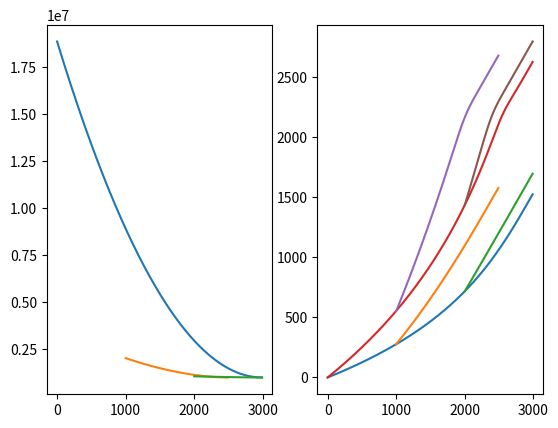

This chart was generated by the following Python code:
import numpy as np
import matplotlib.pyplot as plt

class Channel:
    
    def __init__(
        self,
        x: np.ndarray,
        K_sp: float|int,
        m_sp: float|int,
        n_sp: float|int,
        uplift_rate: float|int,
        drainage_area: np.ndarray|tuple = (2, 1.7),
        min_drainage_area: float|int = 1e6,
        z: np.ndarray|None = None,
        run_initial_spinup: bool = True
    ):
        
        """
        Initialises a Channel instance.
        
        Parameters:
        -----------
            x: np.ndarray
                Along-stream distances to the outlet.
            K_sp: float|int
                Erodibility constant of the SPL.
            m_sp: float|int
                Area exponent of the SPL.
            n_sp: float|int
                Slope exponent of the SPL.
            uplift_rate: float|int
                Uplift rate.
            drainage_area: np.ndarray|tuple
                Drainage area for each node of the channel. Can either be an array of
                shape x.shape, or a tuple representing Hack's Law parameters. 
            min_drainage_area: float|int
                Drainage area that flows into the channel head.
            z: np.ndarray|None
                Initial elevation values, np.zero_like(x, dtype=float) by default.
            run_initial_spinup: bool
                Option to run the model upon initialisation until a steady state is achieved.
                
        Returns:
        --------
            None
        """
        if z is None:
            self.z = np.zeros_like(x, dtype=float)
        else:
            self.z = z 
        
        # If A is a tuple, use a form of Hack's Law to establish drainage areas
        if type(drainage_area) is tuple:
            drainage_area = drainage_area[0]*(x.max()-x)**drainage_area[1] + min_drainage_area
            
        self.x = x.copy()
        self.dx = x[1]-x[0]
        self.A = drainage_area
        self.K_sp = K_sp 
        self.m_sp = m_sp
        self.n_sp = n_sp
        self.U = uplift_rate
        self.minA = min_drainage_area
        
        if run_initial_spinup:
            while True:
                z_old = self.z[-1]
                self.run_one_step(
                    uplift_rate=self.U,
                    drainage_area=self.A,
                    K_sp=self.K_sp,
                    n_sp=self.n_sp,
                    m_sp=self.m_sp,
                    dt=1000
                )
                if np.abs(1-z_old/self.z[-1]) < 0.00001: # arbitrary stopping condition for steady state, TODO: adjust this!
                    break
        
    def change_drainage_area_by_fraction(
        self,
        frac_per_dt: float
    ):
        """
        Reduce the drainage area by a set fraction (for every dt!).
        
        Parameters:
        -----------
            frac_per_dt: float
                Fractional change to be imposed at the next time step.
                For example, 0.01 will reduce all drainage areas by 1% between
                the current and next time step.
        
        Returns:
        --------
            None
        """
        # You can do this by hand and supply the change to Channel.run_one_step(drainage_area=...)
        # Or just call this function to change A?
        
        # Since we don't know the time step, you have to figure than one out yourself
        self.A -= self.A*frac_per_dt
    
    def run_one_step(
        self,
        dt: float|int,
        uplift_rate: float|int|None = None,
        drainage_area: np.ndarray|tuple|None = None,
        K_sp: float|int|None = None,
        n_sp: float|int|None = None,
        m_sp: float|int|None = None
    ):
        """
        Evolve the channel by one step. If parameters are defined as None, the instance will use
        the parameters of the last time step when parameters were defined. These may be inherited from 
        the instance initialisation.
        
        Parameters:
        -----------
            dt: float|int
                Time step size.
            uplift_rate: float|int
                Uplift rate.
            drainage_area: np.ndarray|tuple|None
                Option to adjust the drainage area from its previous values. Can either be an array of
                shape x.shape, or a tuple representing Hack's Law parameters. A simple fractional
                change in drainage area can be achieved by using Channel.change_drainage_area_by_fraction().
            K_sp: float|int|None
                Erodibility constant of the Stream Power Law.
            n_sp: float|int|None
                Slope exponent of the SPL.
            m_sp: float|int|None
                Drainage area exponent of the SPL.
        
        Returns:
        --------
            None
        """
        # Check if the inputs are not None...
        if uplift_rate is not None: self.U = uplift_rate
        if drainage_area is not None:
            if type(drainage_area) is tuple:
                self.A = drainage_area[0]*(self.x.max()-self.x)**drainage_area[1] + self.minA
            else:
                self.A = drainage_area
        if K_sp: self.K_sp = K_sp 
        if n_sp: self.n_sp = n_sp 
        if m_sp: self.m_sp = m_sp
        
        # we keep the base node at constant elevation!
        erosion = self.K_sp * (self.A[1:] ** self.m_sp) * ((self.z[1:] - self.z[:-1]) / self.dx) * dt
        self.z[1:] = self.z[1:] + (self.U * dt - erosion)

class Network:
    
    def __init__(
        self,
        trunk: Channel,
    ):
        """
        Initialises a Network instance.
        
        Parameters:
        -----------
            trunk: Channel
                The main trunk represented by a Channel instance.
                
        Returns:
        --------
            None
        """
        self.trunk = trunk
        self.tributaries = {}
    
    def _fix_tributary_elevations(self):
        # fix all the tribuary elevations to be at the right heights
        for node, channel in self.tributaries.items():
            channel.z -= (channel.z[0] - self.trunk.z[node])
        
    def attach_tributary(
        self,
        node_id: int,
        channel_instance: Channel
    ):
        """
        Places a triburary at the defined node along the main channel. 
        Automatically matches elevations and upstream distances.
        
        Parameters:
        -----------
            node_id: int
                Id of node along the main Channel (Network.trunk)
            channel_instance: Channel
                A Channel instance representing the tributary.
        """
        
        # alter the channel instance such that x is in relative coordinates along the trunk
        channel_instance.x += self.trunk.x[node_id]
        
        # add instance to the internal dict
        self.tributaries[node_id] = channel_instance
        
        self._fix_tributary_elevations()
        
    def evolve_network(
        self,
        dt: float|int,
        uplift_rate: float|int|None = None,
        K_sp: float|int|None = None,
        n_sp: float|int|None = None,
        m_sp: float|int|None = None
    ):
        """
        Evolve the trunk stream and tributaries of the network for one time step.
        If all input parameters (except dt) are set to None, evolve_network will
        use the parameters internal to the respective Channel instances.
        Evolution of tributaries is controlled by incision at the base node connecting to
        the trunk stream.
        
        Parameters:
        -----------
            dt: float|int
                Time step size.
            uplift_rate: float|int
                Uplift rate.
            K_sp: float|int|None
                Erodibility constant of the Stream Power Law.
            n_sp: float|int|None
                Slope exponent of the SPL.
            m_sp: float|int|None
                Drainage area exponent of the SPL.
        
        Returns:
        --------
            None
        """
        
        # if any of the supplied parameters are none, apply the ones internal to
        # the Channel instances
        
        # evolve the main stem and record how much incision occurs
        z_old = np.array([self.trunk.z[id] for id in self.tributaries.keys()])
        self.trunk.run_one_step(
            dt=dt,
            uplift_rate=uplift_rate,
            K_sp=K_sp,
            n_sp=n_sp,
            m_sp=m_sp
        )
        z_new = np.array([self.trunk.z[id] for id in self.tributaries.keys()])
        
        incision = dt*self.trunk.U-(z_new-z_old)
        
        # step through the tributaries and evolve each by incising the base
        for i, (_, trib) in enumerate(self.tributaries.items()):
            trib.z[0] -= incision[i] # incise the base of the tributary
            # evolve one step
            trib.run_one_step(
                dt=dt,
                uplift_rate=0, # no uplift, just the base incision
                K_sp=K_sp,
                n_sp=n_sp,
                m_sp=m_sp
            )
            # adjust the outlet to be on the same elevation as the trunk node
        self._fix_tributary_elevations()
        
    
    def show_network(self, ax=None):
        pass
    
if __name__ == "__main__":
    
    ## There is some slighly weird behaviour here where using the same xtrib for 
    ## both Channel instances and altering those x values will also alter them in other 
    ## Channel instances. Solution: copy the x array that is input?
    
    dx = 10
    xtrunk = np.arange(0, 3000, dx)
    xtrib1 = np.arange(0, 1500, dx)
    xtrib2 = np.arange(0, 1000, dx)
    K_sp = 1e-6
    m_sp = 0.5
    n_sp = 1
    U = 1e-3
    dt = 500
    
    trunk = Channel(
        x=xtrunk,
        K_sp=K_sp,
        m_sp=m_sp,
        n_sp=n_sp,
        uplift_rate=U,
        drainage_area=(2, 2)
    )
    
    trib1 = Channel(
        x=xtrib1,
        K_sp=K_sp,
        m_sp=m_sp,
        n_sp=n_sp,
        uplift_rate=U,
        drainage_area=(2, 1.8)
    )

    trib2 = Channel(
        x=xtrib2,
        K_sp=K_sp,
        m_sp=m_sp,
        n_sp=n_sp,
        uplift_rate=U,
        drainage_area=(2, 1.5)
    )
    
    network = Network(
        trunk=trunk
    )
    
    network.attach_tributary(
        node_id=int(len(xtrunk)/3),
        channel_instance=trib1
    )
    
    network.attach_tributary(
        node_id=2*int(len(xtrunk)/3),
        channel_instance=trib2
    )
    
    fg, ax = plt.subplots(1, 2)
    
    # Drainage areas in initial state
    ax[0].plot(network.trunk.x, network.trunk.A)
    for node, channel in network.tributaries.items():
        ax[0].plot(channel.x, channel.A)
        
    # Channel profiles in initial state
    ax[1].plot(network.trunk.x, network.trunk.z)
    for node, channel in network.tributaries.items():
        ax[1].plot(channel.x, channel.z)
        
    # Run the model with increased uplift rates to create a knickpoint.
    for i in range(0, 1100):
        network.evolve_network(
            uplift_rate=2e-3,
            dt=1000
        )

    ax[1].plot(network.trunk.x, network.trunk.z)

    for node, channel in network.tributaries.items():
        ax[1].plot(channel.x, channel.z)
    plt.show()
    